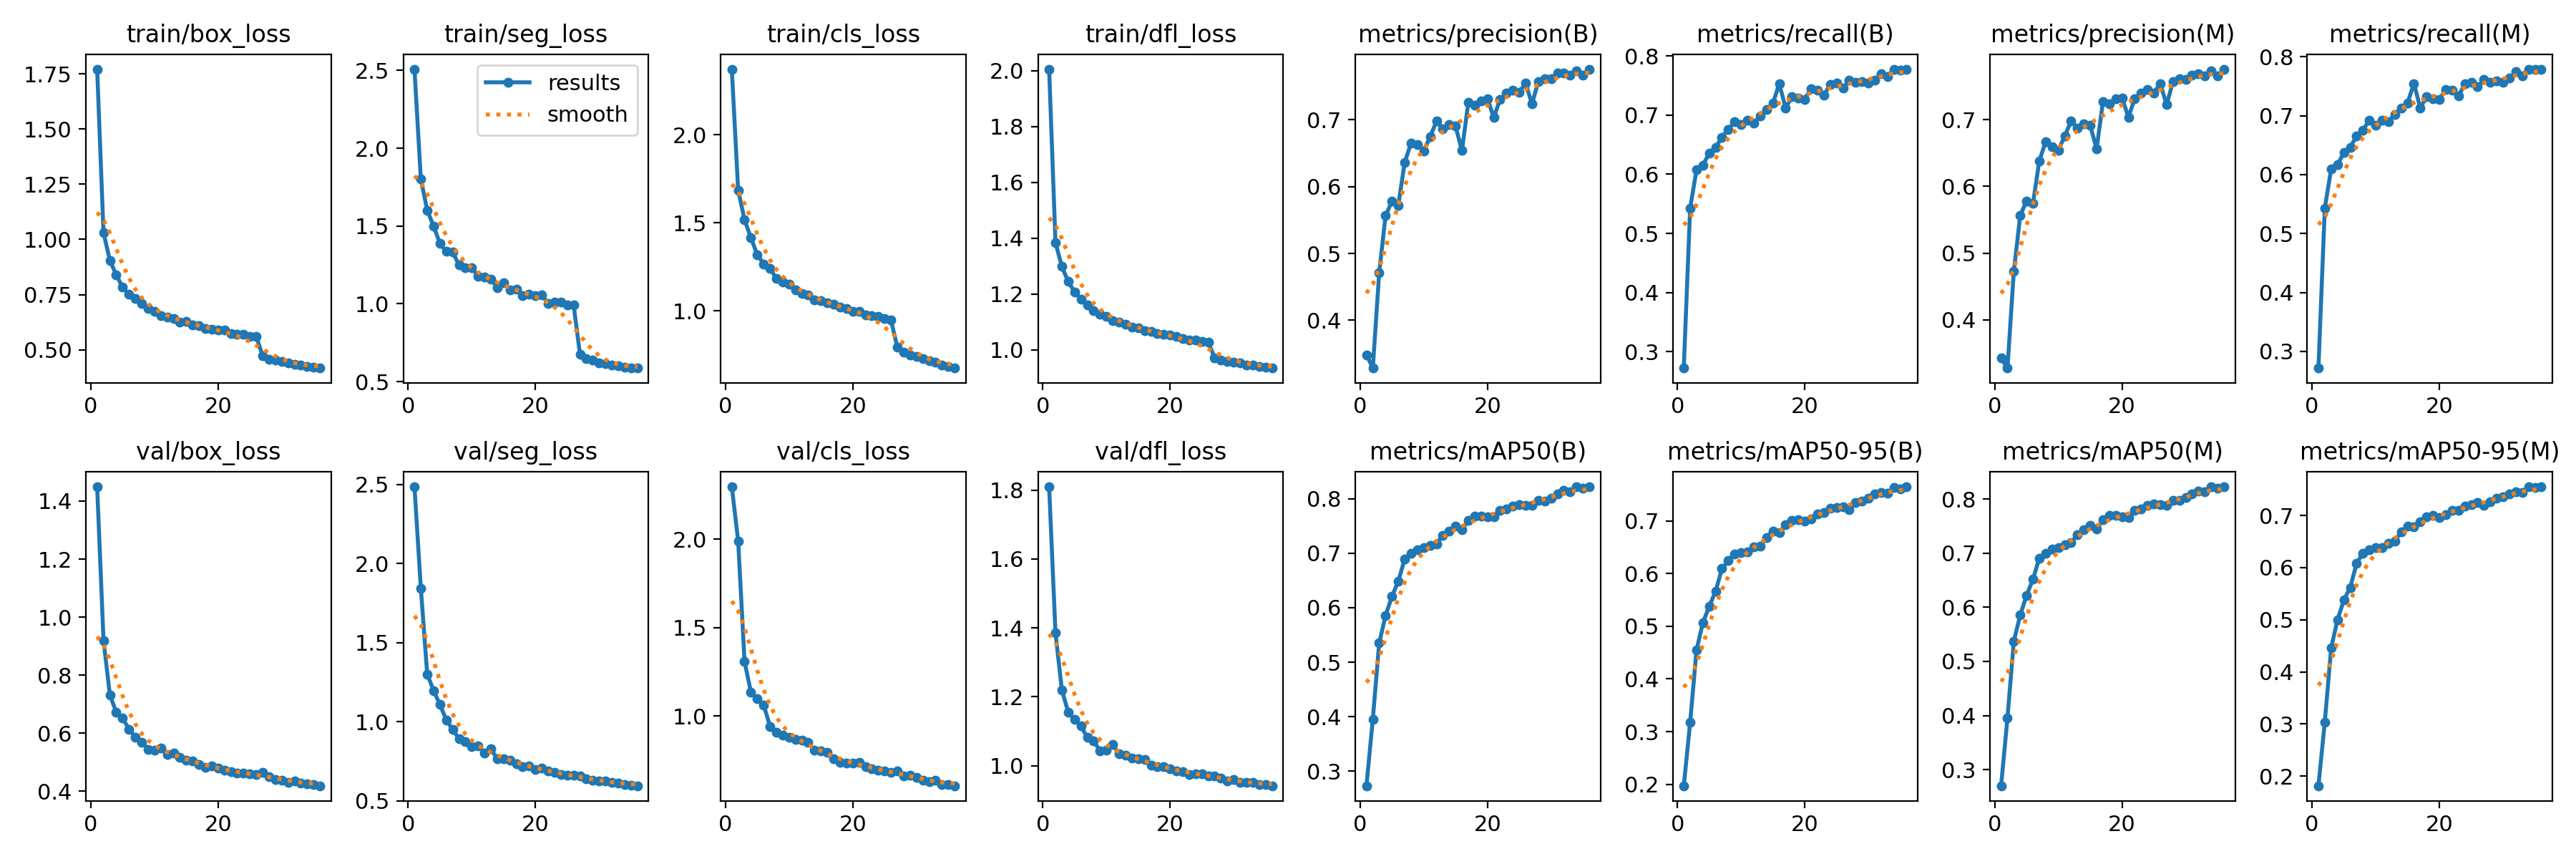

The table this chart was drawn from, first rows:
epoch, time, train/box_loss, train/seg_loss, train/cls_loss, train/dfl_loss, metrics/precision(B), metrics/recall(B), metrics/mAP50(B), metrics/mAP50-95(B), metrics/precision(M), metrics/recall(M), metrics/mAP50(M), metrics/mAP50-95(M), val/box_loss, val/seg_loss, val/cls_loss, val/dfl_loss, lr/pg0, lr/pg1, lr/pg2
1, 160, 1.772, 2.508, 2.372, 2.006, 0.3484, 0.2725, 0.2735, 0.1972, 0.3427, 0.2718, 0.2701, 0.1817, 1.449, 2.486, 2.297, 1.81, 0.07007, 0.003325, 0.003325
2, 308.8, 1.03, 1.801, 1.685, 1.384, 0.3286, 0.5428, 0.3955, 0.3171, 0.3277, 0.5432, 0.3954, 0.3039, 0.92, 1.844, 1.991, 1.385, 0.03989, 0.006476, 0.006476
3, 459.6, 0.9054, 1.602, 1.516, 1.298, 0.471, 0.6071, 0.5353, 0.4546, 0.4731, 0.6095, 0.5376, 0.4461, 0.7323, 1.302, 1.309, 1.22, 0.009522, 0.009443, 0.009443
4, 612.7, 0.8389, 1.5, 1.414, 1.244, 0.5564, 0.6154, 0.5854, 0.5068, 0.5564, 0.6166, 0.5855, 0.5001, 0.6721, 1.196, 1.137, 1.156, 0.009175, 0.009175, 0.009175
5, 763.7, 0.7833, 1.388, 1.318, 1.208, 0.5779, 0.6355, 0.6207, 0.5376, 0.5783, 0.6376, 0.622, 0.5377, 0.6515, 1.108, 1.099, 1.134, 0.0089, 0.0089, 0.0089
6, 915.4, 0.7508, 1.337, 1.266, 1.181, 0.5718, 0.645, 0.6484, 0.5665, 0.5742, 0.6466, 0.6515, 0.562, 0.6139, 1.011, 1.065, 1.115, 0.008625, 0.008625, 0.008625
7, 1066, 0.732, 1.332, 1.238, 1.161, 0.636, 0.6627, 0.6889, 0.6093, 0.6382, 0.6655, 0.691, 0.6083, 0.5869, 0.9492, 0.9428, 1.082, 0.00835, 0.00835, 0.00835
8, 1215, 0.7083, 1.249, 1.184, 1.141, 0.6651, 0.676, 0.6996, 0.6241, 0.6671, 0.6754, 0.7003, 0.6274, 0.5693, 0.892, 0.9094, 1.073, 0.008075, 0.008075, 0.008075
9, 1366, 0.686, 1.232, 1.161, 1.128, 0.6632, 0.6892, 0.7068, 0.6371, 0.6593, 0.6926, 0.7075, 0.6338, 0.5447, 0.8731, 0.8942, 1.043, 0.0078, 0.0078, 0.0078
10, 1517, 0.6754, 1.233, 1.152, 1.12, 0.6538, 0.6835, 0.7101, 0.6395, 0.6546, 0.6843, 0.7109, 0.6378, 0.542, 0.844, 0.8804, 1.045, 0.007525, 0.007525, 0.007525
11, 1666, 0.6551, 1.175, 1.118, 1.103, 0.6745, 0.6911, 0.7146, 0.6414, 0.6758, 0.6924, 0.7157, 0.6387, 0.5499, 0.846, 0.8674, 1.061, 0.00725, 0.00725, 0.00725
12, 1816, 0.6494, 1.173, 1.1, 1.1, 0.698, 0.6865, 0.7174, 0.6499, 0.698, 0.6901, 0.7194, 0.6462, 0.5262, 0.8026, 0.8637, 1.034, 0.006975, 0.006975, 0.006975
13, 1968, 0.6404, 1.16, 1.088, 1.092, 0.6867, 0.698, 0.7327, 0.6516, 0.6872, 0.7019, 0.7345, 0.6507, 0.5318, 0.8264, 0.8538, 1.03, 0.0067, 0.0067, 0.0067
14, 2119, 0.6238, 1.103, 1.061, 1.08, 0.6925, 0.709, 0.7408, 0.6689, 0.6941, 0.7123, 0.7428, 0.6681, 0.5174, 0.7658, 0.8071, 1.023, 0.006425, 0.006425, 0.006425
15, 2269, 0.629, 1.134, 1.058, 1.079, 0.6902, 0.7201, 0.7502, 0.681, 0.6913, 0.7216, 0.7517, 0.679, 0.5062, 0.7663, 0.8025, 1.02, 0.00615, 0.00615, 0.00615
16, 2419, 0.6117, 1.091, 1.044, 1.068, 0.654, 0.7527, 0.7426, 0.678, 0.656, 0.7546, 0.7443, 0.6781, 0.5055, 0.7566, 0.7942, 1.018, 0.005875, 0.005875, 0.005875
17, 2568, 0.6078, 1.093, 1.036, 1.065, 0.726, 0.712, 0.7602, 0.6929, 0.7274, 0.7131, 0.7618, 0.6883, 0.4924, 0.7341, 0.7598, 1.002, 0.0056, 0.0056, 0.0056
18, 2716, 0.5974, 1.054, 1.019, 1.058, 0.7218, 0.7308, 0.7685, 0.7004, 0.7235, 0.7323, 0.7702, 0.697, 0.4824, 0.7137, 0.7382, 0.997, 0.005325, 0.005325, 0.005325
19, 2866, 0.594, 1.061, 1.011, 1.056, 0.7282, 0.729, 0.7683, 0.7027, 0.7309, 0.729, 0.7701, 0.7005, 0.4867, 0.7209, 0.7343, 0.9983, 0.00505, 0.00505, 0.00505
20, 3014, 0.5888, 1.054, 0.9977, 1.052, 0.7318, 0.7268, 0.7665, 0.6991, 0.7325, 0.7275, 0.7672, 0.6965, 0.4786, 0.6979, 0.7336, 0.9907, 0.004775, 0.004775, 0.004775
21, 3165, 0.5881, 1.056, 0.9975, 1.048, 0.7036, 0.7446, 0.7664, 0.7035, 0.7039, 0.7449, 0.7663, 0.7011, 0.4713, 0.7053, 0.7373, 0.9854, 0.0045, 0.0045, 0.0045
22, 3315, 0.5724, 1.003, 0.9767, 1.039, 0.7309, 0.7416, 0.7781, 0.7133, 0.7319, 0.7427, 0.7792, 0.7093, 0.4668, 0.6862, 0.7155, 0.9826, 0.004225, 0.004225, 0.004225
23, 3465, 0.5696, 1.009, 0.9719, 1.035, 0.74, 0.7332, 0.7812, 0.7163, 0.74, 0.7331, 0.7819, 0.7095, 0.4619, 0.679, 0.7014, 0.9745, 0.00395, 0.00395, 0.00395
24, 3616, 0.5692, 1.012, 0.9673, 1.034, 0.7444, 0.7515, 0.7866, 0.7238, 0.7452, 0.7541, 0.7885, 0.7177, 0.4628, 0.667, 0.6957, 0.9765, 0.003675, 0.003675, 0.003675
25, 3765, 0.5616, 0.9908, 0.9569, 1.029, 0.741, 0.7542, 0.7893, 0.7251, 0.7404, 0.7569, 0.7906, 0.7204, 0.46, 0.6591, 0.6898, 0.9763, 0.0034, 0.0034, 0.0034
26, 3917, 0.5601, 0.9919, 0.946, 1.026, 0.7553, 0.7458, 0.7883, 0.7273, 0.7541, 0.7488, 0.7891, 0.7243, 0.4576, 0.6618, 0.6798, 0.9711, 0.003125, 0.003125, 0.003125
27, 4054, 0.4719, 0.675, 0.7933, 0.9717, 0.7236, 0.7588, 0.7871, 0.7215, 0.7225, 0.7613, 0.7879, 0.7194, 0.4642, 0.6561, 0.6912, 0.9709, 0.00285, 0.00285, 0.00285
28, 4180, 0.4571, 0.646, 0.766, 0.9643, 0.7575, 0.7549, 0.7963, 0.7349, 0.7573, 0.7571, 0.7974, 0.7267, 0.4502, 0.638, 0.6631, 0.9647, 0.002575, 0.002575, 0.002575
29, 4308, 0.4528, 0.6374, 0.7479, 0.959, 0.7611, 0.7569, 0.7961, 0.7381, 0.7616, 0.7584, 0.7974, 0.7326, 0.4409, 0.6306, 0.6659, 0.9565, 0.0023, 0.0023, 0.0023
30, 4436, 0.4461, 0.6222, 0.741, 0.956, 0.7612, 0.754, 0.8013, 0.7429, 0.76, 0.7565, 0.8023, 0.7364, 0.4388, 0.6225, 0.6546, 0.9589, 0.002025, 0.002025, 0.002025
31, 4562, 0.4406, 0.6163, 0.7281, 0.9529, 0.7704, 0.7587, 0.8084, 0.7511, 0.7668, 0.7636, 0.8093, 0.741, 0.4303, 0.6247, 0.6366, 0.9515, 0.00175, 0.00175, 0.00175
32, 4689, 0.4345, 0.6043, 0.7143, 0.9459, 0.7699, 0.7702, 0.8148, 0.7538, 0.7685, 0.7742, 0.8155, 0.7454, 0.4345, 0.6162, 0.631, 0.952, 0.001475, 0.001475, 0.001475
33, 4817, 0.4311, 0.5994, 0.7093, 0.9447, 0.7667, 0.7648, 0.8126, 0.753, 0.7655, 0.7677, 0.8132, 0.7443, 0.4283, 0.6129, 0.6365, 0.9506, 0.0012, 0.0012, 0.0012
34, 4945, 0.4243, 0.5912, 0.6915, 0.9398, 0.773, 0.7776, 0.8216, 0.7627, 0.7736, 0.7789, 0.8226, 0.7548, 0.4254, 0.6005, 0.6144, 0.9463, 0.000925, 0.000925, 0.000925
35, 5071, 0.4199, 0.59, 0.6828, 0.9376, 0.7666, 0.7762, 0.8194, 0.7611, 0.7657, 0.7788, 0.8205, 0.753, 0.4239, 0.5966, 0.6124, 0.9455, 0.00065, 0.00065, 0.00065
36, 5199, 0.4169, 0.5871, 0.6742, 0.9344, 0.7759, 0.7774, 0.8217, 0.7646, 0.7759, 0.7789, 0.8227, 0.7549, 0.4188, 0.5944, 0.6062, 0.9418, 0.000375, 0.000375, 0.000375
